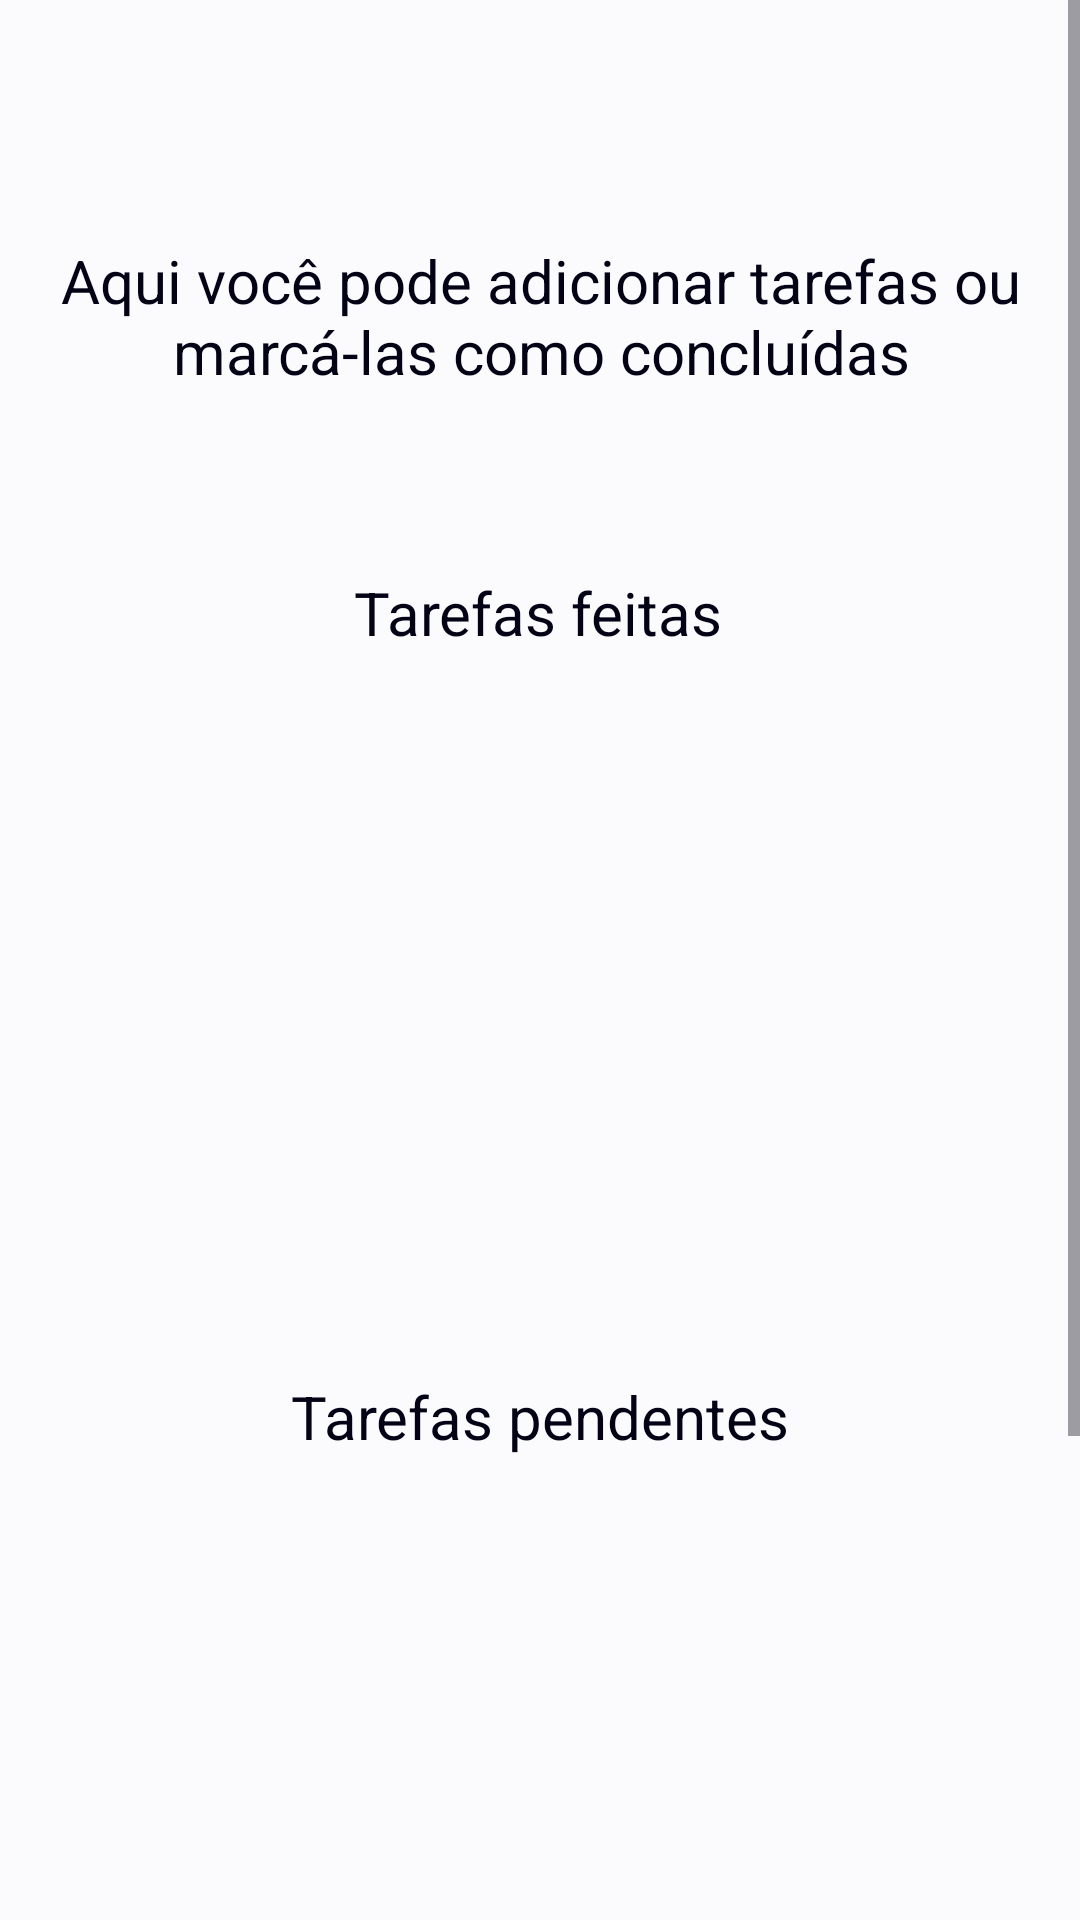

Write the Android layout XML for this screen, with the resource values it uses.
<!-- AndroidManifest.xml: application theme Base.Theme.MEMO -->
<!-- res/layout/activity_vizualizar_tarefas.xml -->
<?xml version="1.0" encoding="utf-8"?>
<ScrollView xmlns:android="http://schemas.android.com/apk/res/android"
    xmlns:app="http://schemas.android.com/apk/res-auto"
    xmlns:tools="http://schemas.android.com/tools"
    android:id="@+id/scrollView"
    android:layout_width="match_parent"
    android:layout_height="match_parent"
    android:backgroundTint="@color/telaFundo">

    <androidx.constraintlayout.widget.ConstraintLayout
        android:id="@+id/main"
        android:layout_width="match_parent"
        android:layout_height="wrap_content"
        android:background="@color/telaFundo"
        android:backgroundTint="@color/telaFundo"
        tools:context=".ActivityVizualizarTarefas">

        <Button
            android:id="@+id/btnExcluirTarefaFeita"
            android:layout_width="wrap_content"
            android:layout_height="@dimen/edtsHeight"
            android:layout_marginTop="45dp"
            android:backgroundTint="@color/ceruleo"
            android:onClick="excluirTarefaFeita"
            android:text="Excluir tarefa feita"
            android:textColor="@color/telaFundo"
            android:textSize="@dimen/textSizeCommomTexts"
            android:visibility="invisible"
            app:layout_constraintEnd_toEndOf="parent"
            app:layout_constraintHorizontal_bias="0.501"
            app:layout_constraintStart_toStartOf="parent"
            app:layout_constraintTop_toBottomOf="@+id/spinnerFeitas" />

        <TextView
            android:id="@+id/txtInicio"
            android:layout_width="wrap_content"
            android:layout_height="wrap_content"
            android:layout_marginStart="10dp"
            android:layout_marginTop="80dp"
            android:layout_marginEnd="10dp"
            android:text="@string/txtInicio"
            android:textAlignment="center"
            android:textColor="@color/texto"
            android:textSize="@dimen/textSizeCommomTexts"
            app:layout_constraintEnd_toEndOf="parent"
            app:layout_constraintHorizontal_bias="0.498"
            app:layout_constraintStart_toStartOf="parent"
            app:layout_constraintTop_toTopOf="parent" />

        <TextView
            android:id="@+id/txtFeitas"
            android:layout_width="wrap_content"
            android:layout_height="wrap_content"
            android:layout_marginTop="60dp"
            android:text="@string/txtFeitas"
            android:textColor="@color/texto"
            android:textSize="@dimen/textSizeCommomTexts"
            app:layout_constraintEnd_toEndOf="parent"
            app:layout_constraintHorizontal_bias="0.498"
            app:layout_constraintStart_toStartOf="parent"
            app:layout_constraintTop_toBottomOf="@+id/txtInicio" />

        <Spinner
            android:id="@+id/spinnerFeitas"
            android:layout_width="@dimen/edtsWidth"
            android:layout_height="@dimen/edtsHeight"
            android:layout_marginTop="36dp"
            android:backgroundTint="@color/telaFundo"
            app:layout_constraintEnd_toEndOf="parent"
            app:layout_constraintStart_toStartOf="parent"
            app:layout_constraintTop_toBottomOf="@+id/txtFeitas" />/>

        <TextView
            android:id="@+id/txtPendentes"
            android:layout_width="wrap_content"
            android:layout_height="wrap_content"
            android:layout_marginTop="50dp"
            android:text="@string/txtPendentes"
            android:textColor="@color/texto"
            android:textSize="@dimen/textSizeCommomTexts"
            app:layout_constraintEnd_toEndOf="parent"
            app:layout_constraintStart_toStartOf="parent"
            app:layout_constraintTop_toBottomOf="@+id/btnExcluirTarefaFeita" />

        <Spinner
            android:id="@+id/spinnerPendentes"
            android:layout_width="@dimen/edtsWidth"
            android:layout_height="@dimen/edtsHeight"
            android:layout_marginTop="36dp"
            android:backgroundTint="@color/telaFundo"
            app:layout_constraintEnd_toEndOf="parent"
            app:layout_constraintStart_toStartOf="parent"
            app:layout_constraintTop_toBottomOf="@+id/txtPendentes" />/>

        <Button
            android:id="@+id/btnModTarefa"
            android:layout_width="wrap_content"
            android:layout_height="@dimen/edtsHeight"
            android:layout_marginTop="45dp"
            android:backgroundTint="@color/ceruleo"
            android:onClick="modTarefa"
            android:text="@string/btnModTarefa"
            android:textColor="@color/telaFundo"
            android:textSize="@dimen/textSizeCommomTexts"
            android:visibility="invisible"
            app:layout_constraintEnd_toEndOf="parent"
            app:layout_constraintHorizontal_bias="0.496"
            app:layout_constraintStart_toStartOf="parent"
            app:layout_constraintTop_toBottomOf="@id/spinnerPendentes" />

        <Button
            android:id="@+id/btnAdicionar"
            android:layout_width="wrap_content"
            android:layout_height="@dimen/edtsHeight"
            android:layout_marginTop="40dp"
            android:backgroundTint="@color/ceruleo"
            android:onClick="addTarefa"
            android:text="@string/btnAdicionar"
            android:textColor="@color/telaFundo"
            android:textSize="@dimen/textSizeCommomTexts"
            app:layout_constraintEnd_toEndOf="parent"
            app:layout_constraintHorizontal_bias="0.496"
            app:layout_constraintStart_toStartOf="parent"
            app:layout_constraintTop_toBottomOf="@id/btnModTarefa" />

        <Button
            android:id="@+id/btnVoltar"
            android:layout_width="wrap_content"
            android:layout_height="wrap_content"
            android:layout_marginTop="36dp"
            android:backgroundTint="@color/ceruleo"
            android:onClick="voltar"
            android:text="@string/btnVoltar"
            android:textColor="@color/telaFundo"
            android:textSize="@dimen/textSizeCommomTexts"
            app:layout_constraintEnd_toEndOf="parent"
            app:layout_constraintHorizontal_bias="0.496"
            app:layout_constraintStart_toStartOf="parent"
            app:layout_constraintTop_toBottomOf="@id/btnAdicionar" />

    </androidx.constraintlayout.widget.ConstraintLayout>
</ScrollView>
<!-- resources referenced by this layout -->
<resources>
  <color name="ceruleo">#234daf</color>
  <color name="telaFundo">#fbfbfe</color>
  <color name="texto">#040316</color>
  <dimen name="edtsHeight">55dp</dimen>
  <dimen name="edtsWidth">330dp</dimen>
  <dimen name="textSizeCommomTexts">20sp</dimen>
  <string name="btnAdicionar">Programar nova tarefa</string>
  <string name="btnModTarefa">Modificar tarefa pendente</string>
  <string name="btnVoltar">Voltar</string>
  <string name="txtFeitas">Tarefas feitas</string>
  <string name="txtInicio">Aqui você pode adicionar tarefas ou marcá-las como concluídas</string>
  <string name="txtPendentes">Tarefas pendentes</string>
  <style name="Base.Theme.MEMO" parent="Theme.Material3.Light.NoActionBar" />
</resources>
